Photos from the image-classification dataset "train_split" in the GitHub repository ratanjyoti/bharatanatyam-mudra. Its 50 classes are: Alapadmam, Anjali, Aralam, Ardhachandran, Ardhapathaka, Berunda, Bramaram, Chakra, Chandrakala, Chaturam, Garuda, Hamsapaksha, Hamsasyam, Kangulam, Kapith, Kapotham, Karkatta, Kartariswastika, Katakamukha 1, Katakamukha 2, Katakamukha 3, Katakavardhana, Katrimukha, Khatva, Kilaka, Kurma, Matsya, Mayura, Mrigasirsha, Mukulam, Mushti, Nagabandha, Padmakosha, Pasha, Pathaka, Pushpaputa, Sakata, Samputa, Sarpasirsha, Shanka, Shivalinga, Shukatundam, Sikharam, Simhamukham, Suchi, Swastikam, Tamarachudam, Tripathaka, Trishulam, Varaha.

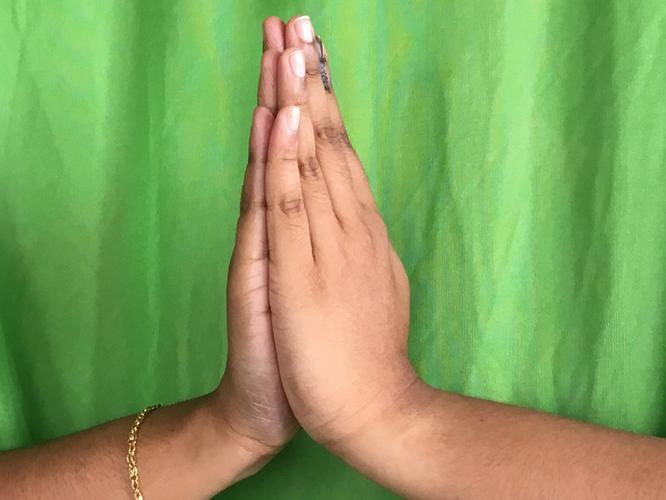
Label: Anjali

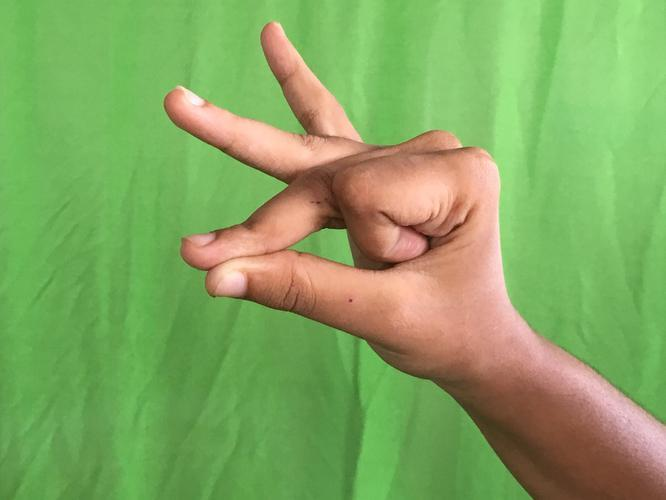
Label: Bramaram

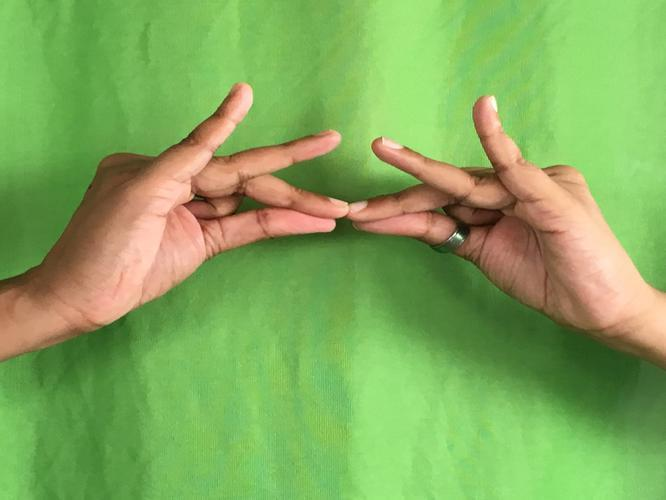
Label: Sakata

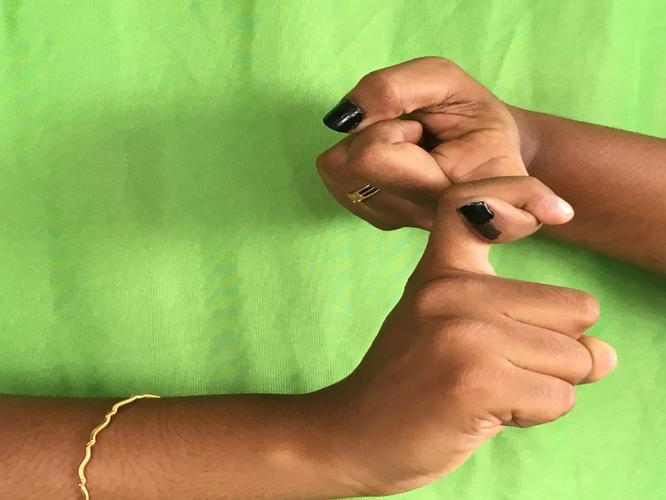
Label: Pasha

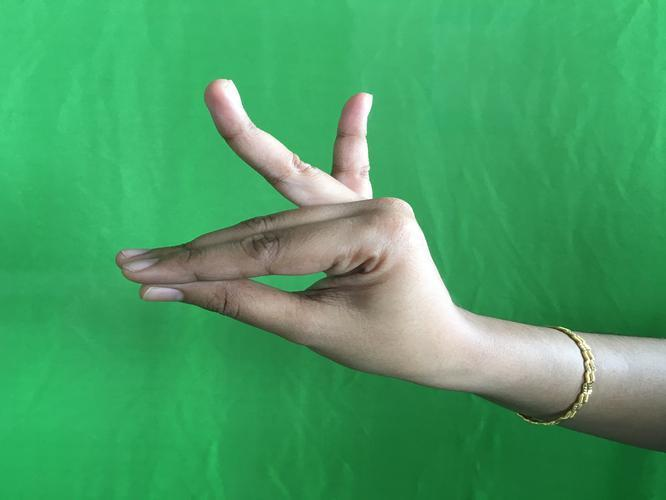
Label: Katakamukha 1

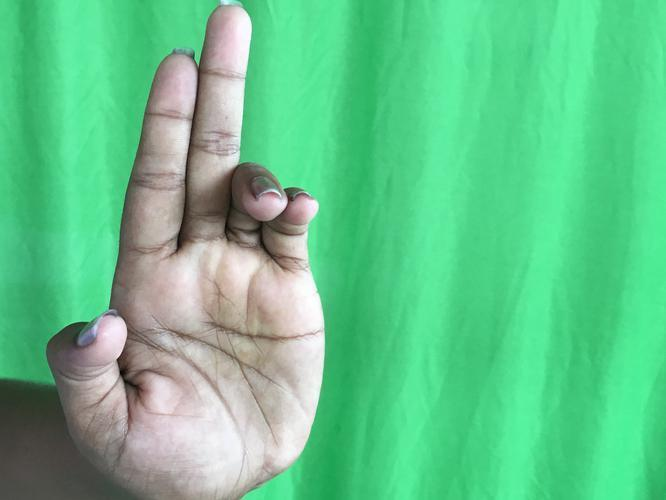
Label: Ardhapathaka
